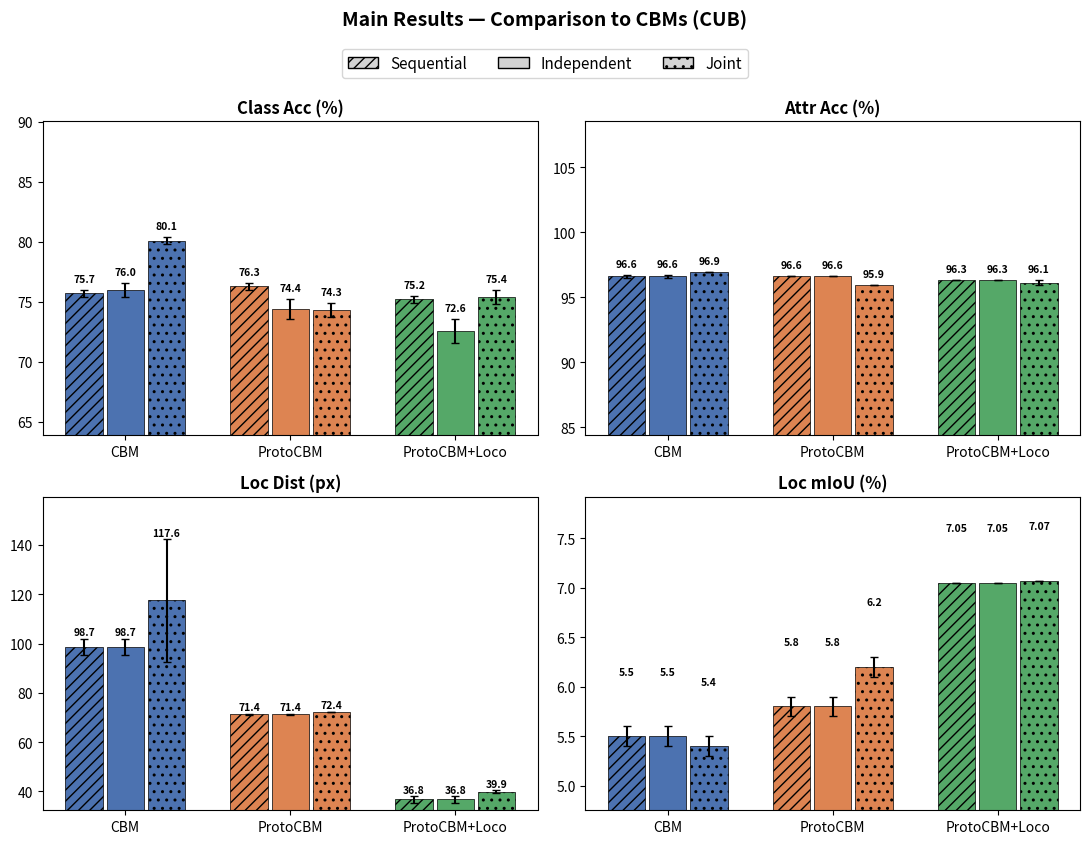

The matplotlib source for this figure:
import matplotlib.pyplot as plt
import numpy as np
from matplotlib.patches import Patch

models = ["CBM", "ProtoCBM", "ProtoCBM+Loco"]
colors = ["#4C72B0", "#DD8452", "#55A868"]

# Data per mode: (vals, errs)
data = {
    "Sequential": {
        "Class Acc (%)":  ([75.7, 76.3, 75.2], [0.3, 0.3, 0.3]),
        "Attr Acc (%)":   ([96.6, 96.6, 96.3], [0.1, 0.0, 0.0]),
        "Loc Dist (px)":  ([98.7, 71.4, 36.8], [3.3, 0.2, 1.4]),
        "Loc mIoU (%)":   ([5.5, 5.8, 7.05],   [0.1, 0.1, 0.0]),
    },
    "Independent": {
        "Class Acc (%)":  ([76.0, 74.4, 72.6], [0.6, 0.8, 1.0]),
        "Attr Acc (%)":   ([96.6, 96.6, 96.3], [0.1, 0.0, 0.0]),
        "Loc Dist (px)":  ([98.7, 71.4, 36.8], [3.3, 0.2, 1.4]),
        "Loc mIoU (%)":   ([5.5, 5.8, 7.05],   [0.1, 0.1, 0.0]),
    },
    "Joint": {
        "Class Acc (%)":  ([80.1, 74.3, 75.4], [0.3, 0.6, 0.6]),
        "Attr Acc (%)":   ([96.9, 95.9, 96.1], [0.0, 0.0, 0.2]),
        "Loc Dist (px)":  ([117.6, 72.4, 39.9], [24.9, 0.0, 0.7]),
        "Loc mIoU (%)":   ([5.4, 6.2, 7.07],    [0.1, 0.1, 0.0]),
    },
}

modes = list(data.keys())
metrics = list(data["Sequential"].keys())
hatches = ["///", "", ".."]  # Sequential=hatched, Independent=full, Joint=dotted

x = np.arange(len(models))
n_modes = len(modes)
total_width = 0.75
bar_w = total_width / n_modes

fig, axes = plt.subplots(2, 2, figsize=(11, 8))
axes = axes.flatten()

for col, metric in enumerate(metrics):
    ax = axes[col]
    all_vals = []
    all_tops = []  # track bar top + error for ylim
    for i, mode in enumerate(modes):
        vals, errs = data[mode][metric]
        all_vals.extend(vals)
        all_tops.extend([v + e for v, e in zip(vals, errs)])
        offset = (i - (n_modes - 1) / 2) * bar_w
        bars = ax.bar(x + offset, vals, bar_w * 0.9, yerr=errs, capsize=3,
                      color=colors, edgecolor="black", linewidth=0.5,
                      hatch=hatches[i])
        for bar, v, e in zip(bars, vals, errs):
            ax.text(bar.get_x() + bar.get_width() / 2, bar.get_height() + e + 0.5,
                    f"{v}", ha="center", va="bottom", fontsize=7.5, fontweight="bold")

    ax.set_xticks(x)
    ax.set_xticklabels(models, fontsize=10)
    ax.set_title(metric, fontsize=12, fontweight="bold")
    # Give enough headroom for annotations + error bars
    y_min = min(all_vals) * 0.88
    y_max = max(all_tops) * 1.12
    ax.set_ylim(y_min, y_max)

# Legend for modes (hatching)
legend_elements = [
    Patch(facecolor="lightgray", edgecolor="black", hatch="///", label="Sequential"),
    Patch(facecolor="lightgray", edgecolor="black", label="Independent"),
    Patch(facecolor="lightgray", edgecolor="black", hatch="..", label="Joint"),
]
fig.legend(handles=legend_elements, loc="upper center", ncol=3, fontsize=11,
           frameon=True, bbox_to_anchor=(0.5, 1.01))

fig.suptitle("Main Results — Comparison to CBMs (CUB)", fontsize=14,
             fontweight="bold", y=1.05)
plt.tight_layout()
plt.savefig("main_results.png", dpi=200, bbox_inches="tight")
plt.savefig("main_results.pdf", bbox_inches="tight")
print("Saved main_results.png and main_results.pdf")
